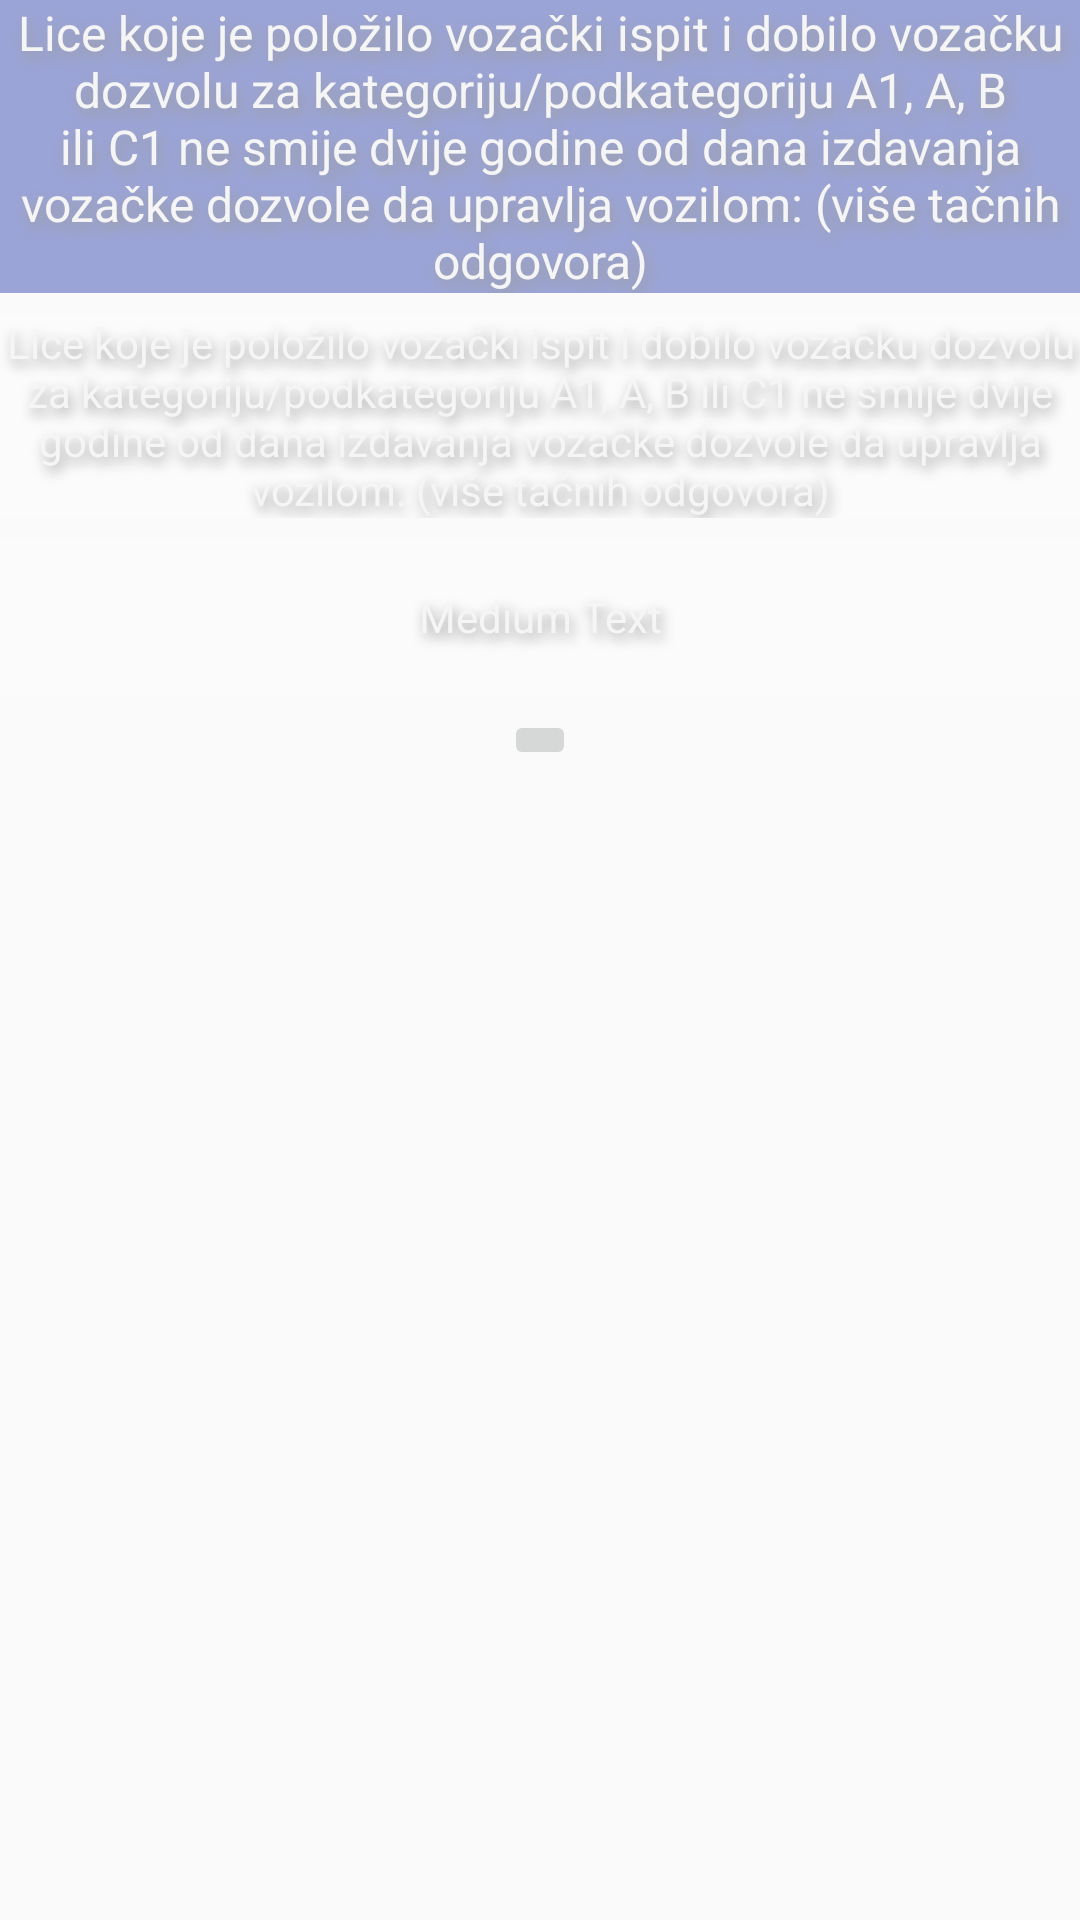

This screen was rendered from an Android layout file. Write that file and the resources it references.
<!-- AndroidManifest.xml: application theme MyMaterialTheme -->
<!-- res/layout/fragment_pitanje2.xml -->
<?xml version="1.0" encoding="utf-8"?>

<LinearLayout xmlns:android="http://schemas.android.com/apk/res/android"
    android:orientation="vertical"
    android:layout_width="match_parent"
    android:layout_height="match_parent"
    android:weightSum="1">


    <RelativeLayout
            android:layout_width="fill_parent"
            android:layout_height="wrap_content"
    android:id="@+id/backgroundLayout"
        android:layout_weight="0.31">>

            <TextView android:layout_width="match_parent" android:layout_height="wrap_content"
                android:textAppearance="?android:attr/textAppearanceMedium"
                android:text="Lice koje je položilo vozački ispit i dobilo vozačku dozvolu za kategoriju/podkategoriju A1, A, B ili C1 ne smije dvije godine od dana izdavanja vozačke dozvole da upravlja vozilom: (više tačnih odgovora)"
                android:id="@+id/pitanje" android:layout_gravity="center_horizontal"
                android:gravity="center"
                android:clickable="false"
                android:textSize="16dp"
                android:minHeight="94dp"
                android:background="#803e50b4"
                style="@style/pepiStyle"/>
            <TextView android:layout_width="match_parent" android:layout_height="wrap_content"
                android:minHeight="52dp"
                android:textAppearance="?android:attr/textAppearanceMedium" android:text="Medium Text"
                android:id="@+id/odgovor2" android:layout_row="1" android:layout_column="1"
                android:gravity="center" android:clickable="true"
                android:layout_below="@+id/odgovor1" android:layout_alignParentLeft="true"
                android:textSize="14dp"
                android:background="#26ffffff"
                style="@style/pepiStyle"
                android:layout_marginTop="7dp" />
            <TextView android:layout_width="match_parent" android:layout_height="wrap_content"
                android:textAppearance="?android:attr/textAppearanceMedium"
                android:minHeight="52dp"
                android:text="Lice koje je položilo vozački ispit i dobilo vozačku dozvolu za kategoriju/podkategoriju A1, A, B ili C1 ne smije dvije godine od dana izdavanja vozačke dozvole da upravlja vozilom: (više tačnih odgovora)"
                android:id="@+id/odgovor1" android:layout_row="0" android:layout_column="1"
                android:gravity="center" android:clickable="true"
                android:layout_below="@+id/pitanje" android:layout_alignParentLeft="true"
                android:layout_marginTop="7dp"
                android:textSize="14dp"
                android:background="#26ffffff"
                style="@style/pepiStyle"/>
        <ImageButton
            android:layout_width="wrap_content"
            android:layout_height="wrap_content"
            android:id="@+id/imageButton"
            android:layout_gravity="center"
            android:adjustViewBounds="true"
            android:maxHeight="180dp"
            android:layout_below="@+id/odgovor2"
            android:layout_centerHorizontal="true"
            android:layout_marginTop="5dp" />
        <ImageView
            android:id="@+id/expanded_image"
            android:layout_width="match_parent"
            android:layout_height="match_parent"
            android:visibility="invisible"
            android:contentDescription="description_zoom_touch_close" />

    </RelativeLayout>

</LinearLayout>
<!-- resources referenced by this layout -->
<resources>
  <style name="pepiStyle">
          <item name="android:textColor">#f5f5f5</item>
          <item name="android:shadowColor">#ff9e9e9e</item>
          <item name="android:shadowDx">3</item>
          <item name="android:shadowDy">6</item>
          <item name="android:shadowRadius">10</item>
      </style>
  <style name="MyMaterialTheme" parent="MyMaterialTheme.Base">
  
      </style>
  <style name="MyMaterialTheme.Base" parent="Theme.AppCompat.Light.DarkActionBar">
          <item name="windowNoTitle">true</item>
          <item name="windowActionBar">false</item>
          <item name="colorPrimary">@color/colorPrimary</item>
          <item name="colorPrimaryDark">@color/colorPrimaryDark</item>
          <item name="colorAccent">@color/colorAccent</item>
      </style>
  <!-- not gathered from this repository: default colours our renderer supplied (Android Studio template values) -->
  <color name="colorPrimary">#FF6200EE</color>
  <color name="colorPrimaryDark">#FF3700B3</color>
  <color name="colorAccent">#FF03DAC5</color>
</resources>
